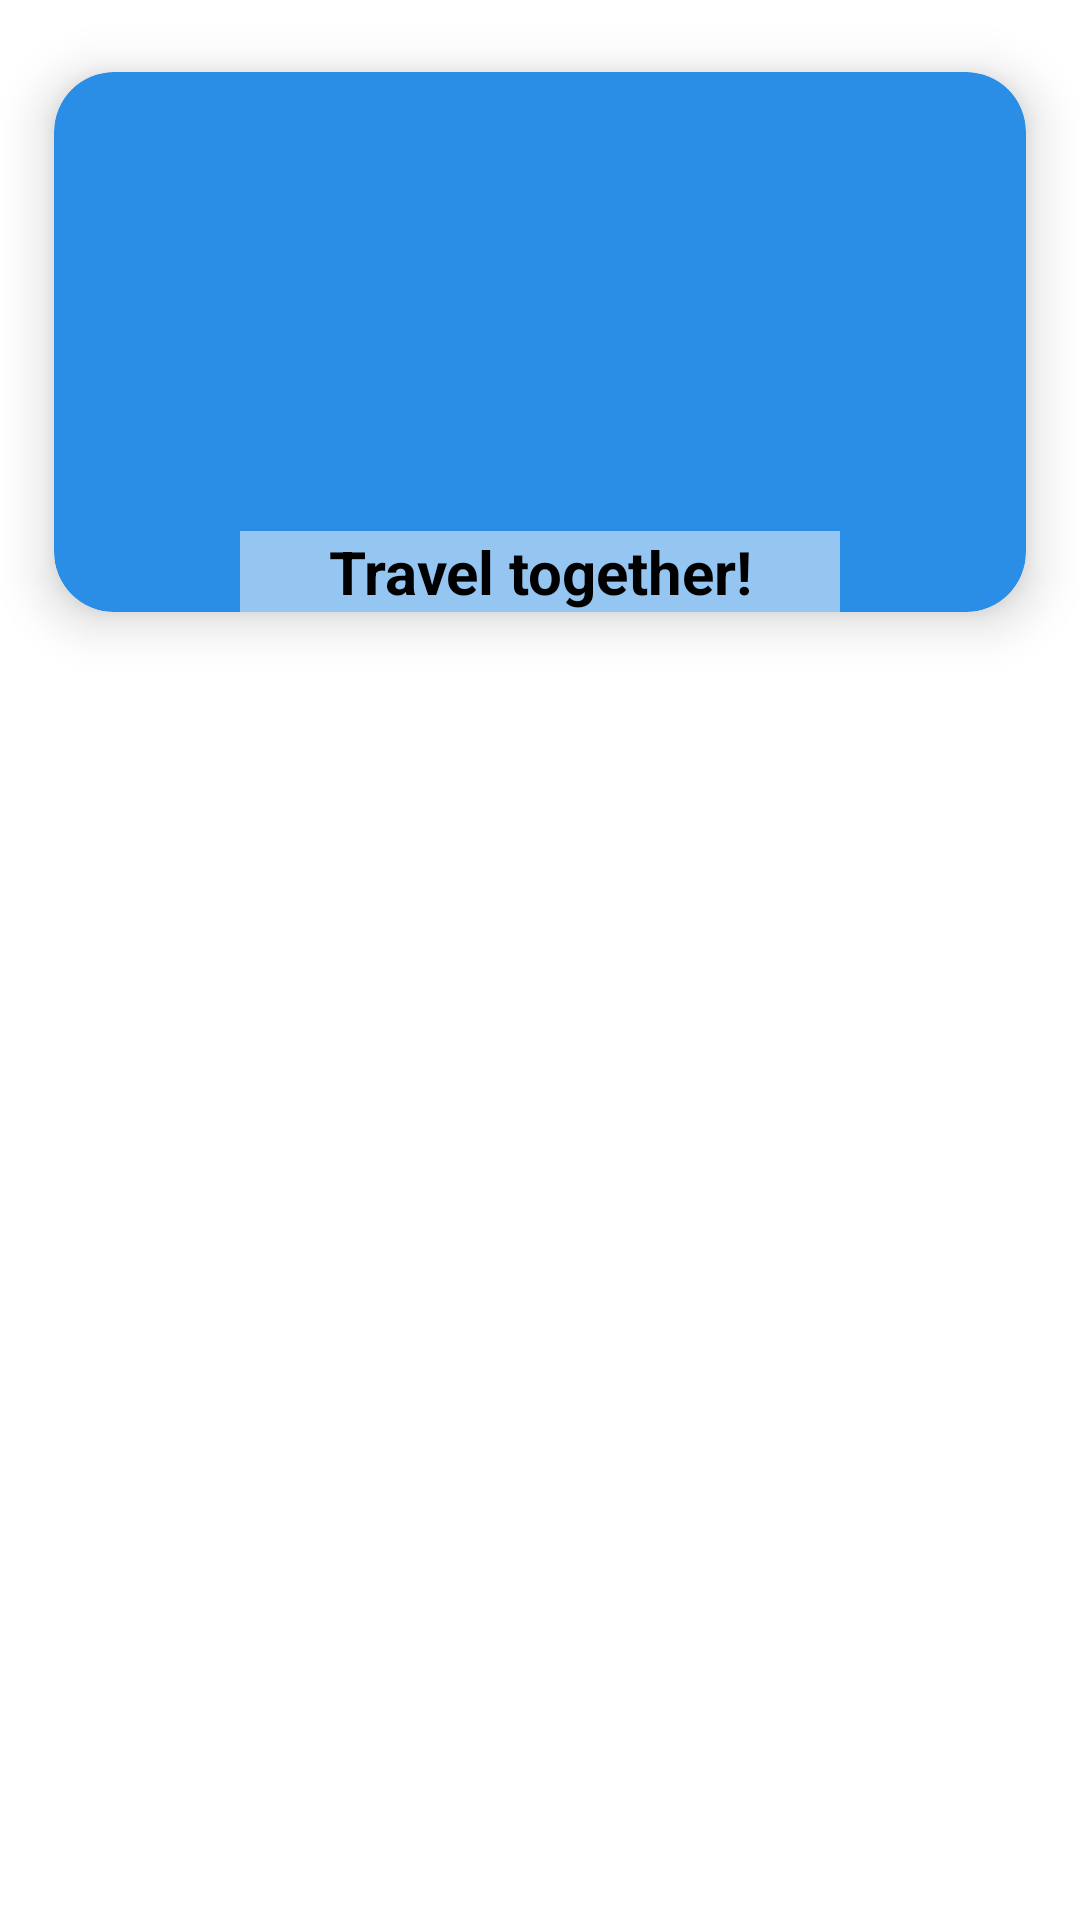

The Android layout XML behind this screen, and the referenced resources:
<!-- AndroidManifest.xml: application theme Theme.Trather -->
<!-- res/layout/trips_row_item.xml -->
<?xml version="1.0" encoding="utf-8"?>
<RelativeLayout xmlns:android="http://schemas.android.com/apk/res/android"
    xmlns:app="http://schemas.android.com/apk/res-auto"
    android:layout_width="match_parent"
    android:layout_height="240dp">

    <androidx.cardview.widget.CardView
        android:layout_width="match_parent"
        android:layout_height="wrap_content"
        app:cardBackgroundColor="@color/ic_launcher_background"
        app:cardCornerRadius="20dp"
        app:cardElevation="10dp"
        app:cardMaxElevation="12dp"
        app:cardPreventCornerOverlap="true"
        app:cardUseCompatPadding="true">

        <androidx.constraintlayout.widget.ConstraintLayout
            android:layout_width="200dp"
            android:layout_height="180dp"
            android:layout_gravity="center">

            <ImageView
                android:id="@+id/icon"
                android:layout_width="match_parent"
                android:layout_height="180dp"
                android:layout_gravity="center"
                android:scaleType="centerCrop"
                android:src="@mipmap/ic_launcher"
                app:layout_constraintBottom_toBottomOf="parent"
                app:layout_constraintLeft_toLeftOf="parent"
                app:layout_constraintRight_toRightOf="parent"
                app:layout_constraintTop_toTopOf="parent" />

            <TextView
                android:id="@+id/title"
                android:layout_width="0dp"
                android:layout_height="wrap_content"
                android:layout_marginTop="50dp"
                android:background="@color/bg_tint"
                android:gravity="center_horizontal"
                android:text="@string/subtitle"
                android:textColor="@color/black"
                android:textSize="20sp"
                android:textStyle="bold"
                app:layout_constraintBottom_toBottomOf="parent"
                app:layout_constraintLeft_toLeftOf="@id/icon"
                app:layout_constraintRight_toRightOf="@id/icon" />
        </androidx.constraintlayout.widget.ConstraintLayout>
        


    </androidx.cardview.widget.CardView>

</RelativeLayout>
<!-- resources referenced by this layout -->
<resources>
  <color name="bg_tint">#80FFFFFF</color>
  <color name="black">#FF000000</color>
  <color name="ic_launcher_background">#2A8DE6</color>
  <string name="app_name">Trather</string>
  <string name="subtitle">Travel together!</string>
  <style name="Theme.Trather" parent="Theme.MaterialComponents.DayNight.NoActionBar">
          
          <item name="colorPrimary">@color/purple_500</item>
          <item name="colorPrimaryVariant">@color/purple_700</item>
          <item name="colorOnPrimary">@color/white</item>
          
          <item name="colorSecondary">@color/teal_200</item>
          <item name="colorSecondaryVariant">@color/teal_700</item>
          <item name="colorOnSecondary">@color/black</item>
          
          <item name="android:statusBarColor" tools:targetApi="l">?attr/colorPrimaryVariant</item>
          
      </style>
  <color name="purple_500">#FF6200EE</color>
  <color name="purple_700">#FF3700B3</color>
  <color name="white">#FFFFFFFF</color>
  <color name="teal_200">#FF03DAC5</color>
  <color name="teal_700">#FF018786</color>
</resources>
